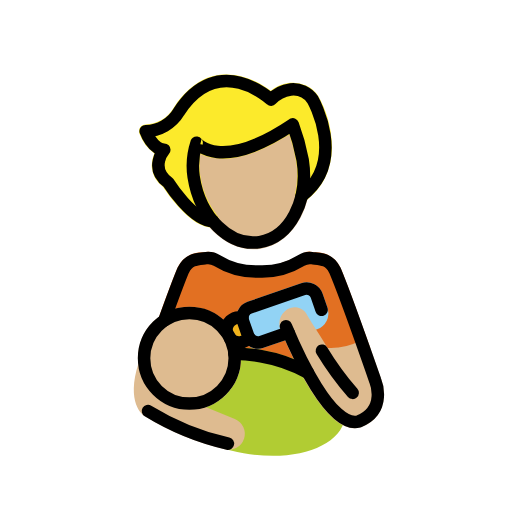
t = 0.00 s
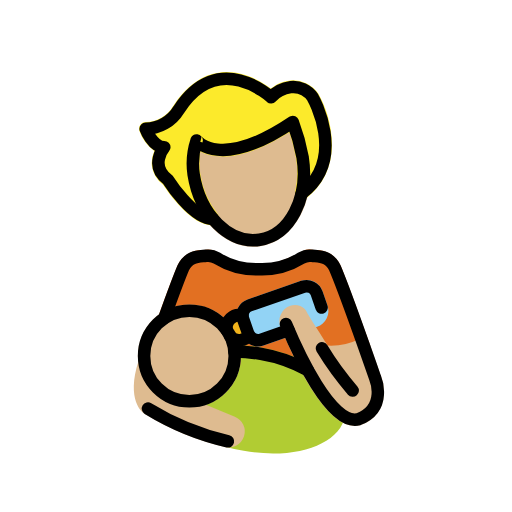
t = 0.48 s
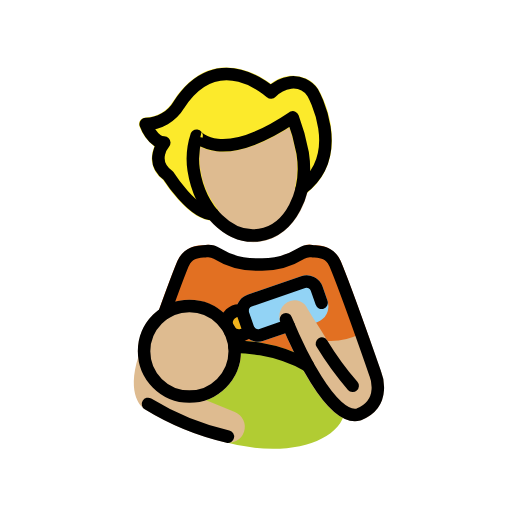
t = 1.43 s
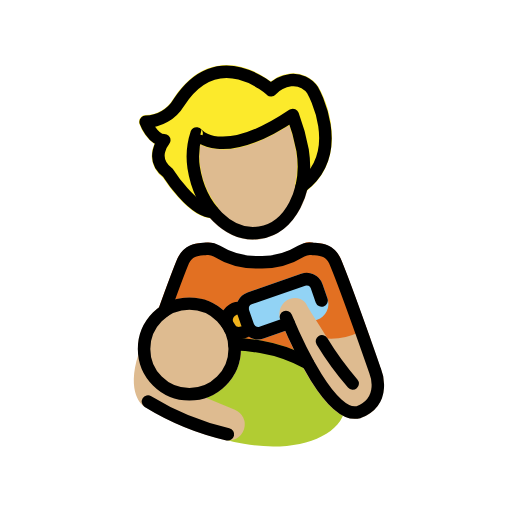
t = 1.90 s
t = 2.38 s: frame unchanged from t = 1.43 s, image omitted
t = 3.33 s: frame unchanged from t = 0.48 s, image omitted

The animated SVG that drew these frames (rendered in a browser with its animation timeline set to each time). Animation: 1 SMIL element (animateTransform=1); one cycle of 3.80 s, repeats indefinitely.

<?xml version='1.0' encoding='utf-8'?>
<svg xmlns="http://www.w3.org/2000/svg" id="emoji" viewBox="-5 -5 82 82" width="200" height="200" role="img">
  <title>OpenMoji: person feeding baby: medium-light skin tone</title><g><g id="color">
    <path fill="#e27022" d="M41.0089,54.175H28.7462a.9978.9978,0,0,1-.6767-.2636l-7.4307-6.834a1,1,0,0,1-.2637-1.0762C21.8527,41.9065,22.88,39.177,23.43,37.89a4.2739,4.2739,0,0,1,4.0176-2.4844c.1562-.0137.3105-.0264.4609-.0449a2.9169,2.9169,0,0,1,2.0635.5234c1.04.6319,3.4657,2.14,6.0194,2.0681h0c2.5556.0313,6.384-1.6566,7.424-2.2894a1.85,1.85,0,0,1,1.6513-.3021c.15.0185.3047.0312.46.0449a4.2536,4.2536,0,0,1,3.9961,2.4365c1.0136,2.3682,3.1191,8.1963,4.7119,12.6778a1,1,0,0,1-.7568,1.3174l-12.2832,2.32A.99.99,0,0,1,41.0089,54.175Z" />
    <path fill="#b1cc33" d="M36.9777,51.0547a27.0291,27.0291,0,0,0-3.5672-.3887,8.2421,8.2421,0,0,1-12.4241,8.71,9.3928,9.3928,0,0,0,3.2442,4.1351,22.6438,22.6438,0,0,0,9.8017,4.0635A26.73,26.73,0,0,0,38.7179,68c6.14,0,10.8838-2.3281,11.5488-6.0537C51.0919,57.3145,45.254,52.53,36.9777,51.0547Z" />
    <path fill="#92d3f5" d="M36.3234,50.8547a2.7013,2.7013,0,0,1-2.55-1.8115l-.79-2.2754a2.7,2.7,0,0,1,1.6621-3.4306l8.583-2.98a2.6968,2.6968,0,0,1,3.4307,1.6611l.79,2.2773a2.6982,2.6982,0,0,1-1.6621,3.43l-8.583,2.98A2.6742,2.6742,0,0,1,36.3234,50.8547Z" />
    <circle cx="33.2779" cy="47.8546" r="2" fill="#f1b31c" />
  </g>
  <g id="skin">
    <path fill="#debb90" d="M25.3321,60.6418A8.2568,8.2568,0,1,1,33.589,52.385,8.2663,8.2663,0,0,1,25.3321,60.6418Z" />
    <path fill="#debb90" d="M56.0392,55.6418s-.8418-2.415-1.9424-5.5087a.5389.5389,0,0,1-.0889-.1866c-.0178-.0291-.0466-.0454-.0667-.0721a.9664.9664,0,0,0-.1331-.1436.9552.9552,0,0,0-.1569-.1154.9756.9756,0,0,0-.163-.0747.99.99,0,0,0-.5738-.0286.25.25,0,0,0-.1834.0668.9346.9346,0,0,0-.0981.0356,10.17,10.17,0,0,1-5.1561,1.1044c-1.2471-2.0232-2.5472-3.968-3.2507-5.1871A2.1824,2.1824,0,0,0,41.5,44.3391a2.5917,2.5917,0,0,0-1.5674,3.4561c3.0694,7.3545,7.545,15.8017,11.9053,15.8017a3.3207,3.3207,0,0,0,.874-.1172c.0185-.0049.0313-.0186.0492-.0245.02-.0065.04-.0037.06-.0116a5.5817,5.5817,0,0,0,3.27-3.0127A6.85,6.85,0,0,0,56.0392,55.6418Z" />
    <path fill="#debb90" d="M32.6124,62.1077l-8.9951-3.6993c-.0184-.0075-.0378-.0044-.0564-.0108-.0134-.0047-.0227-.0153-.0364-.0194a6.2736,6.2736,0,0,1-4.3847-5.086.9191.9191,0,0,0-.0423-.119.9881.9881,0,0,0-.0783-.2217.9714.9714,0,0,0-.1236-.1582.9607.9607,0,0,0-.1162-.129.9749.9749,0,0,0-.2307-.13.9392.9392,0,0,0-.0876-.05c-.0065-.0021-.013,0-.0195-.0022a.9628.9628,0,0,0-.2384-.0271,1.0161,1.0161,0,0,0-.1648-.0074c-.0107.0014-.0206-.0031-.0314-.0014a.9319.9319,0,0,0-.1482.0529.9884.9884,0,0,0-.1875.0669.9757.9757,0,0,0-.1648.1283.9623.9623,0,0,0-.1274.1156.9955.9955,0,0,0-.1141.2016.943.943,0,0,0-.0647.1144c-.0058.0178-.0093.0333-.0149.051l-.0029.01c-2.0249,6.2905.6584,8.2629.95,8.4537a43.2961,43.2961,0,0,0,12.85,5.3173,2.5775,2.5775,0,0,0,3.0987-1.705A2.5489,2.5489,0,0,0,32.6124,62.1077Z" />
    <path fill="#debb90" d="M35.5778,34.9113c-4.9668.001-9.5888-4.8466-10.6172-11.4209a12.7968,12.7968,0,0,1,.543-6.0459,1.0668,1.0668,0,0,1,1.8291-.2265c.02.0234,3.43,3.9013,13.9619-3.1846a1.0654,1.0654,0,0,1,1.5938.5088,33.6378,33.6378,0,0,1,1.6367,5.9c1.1035,7.085-2.3809,13.5332-7.77,14.3769A7.5929,7.5929,0,0,1,35.5778,34.9113Z" />
  </g>
  <g id="hair">
    <path fill="#fcea2b" d="M45.9923,10.4082a4.8358,4.8358,0,0,0-4.5381-2.1416,5.8878,5.8878,0,0,0-3.0791,1.28c-1.3984-1.0537-4.541-3.0069-8.1543-2.5606-2.8935.36-5.4082,2.16-7.5107,5.4141a5.232,5.232,0,0,1-4.3809,2.5332,1.0661,1.0661,0,0,0-1.0029,1.4307,6.79,6.79,0,0,0,2.3877,3.2041,4.5969,4.5969,0,0,0-.3916,2.3457,4.459,4.459,0,0,0,1.8086,3.0341c.7636,1.1719,4.4453,6.5264,7.92,6.5264l.0333-.0006.0028.0006.0044-.0007.0122,0c.0142,0,.0257-.0078.04-.0086a1.052,1.052,0,0,0,.3384-.0737,1.0225,1.0225,0,0,0,.1313-.0743,1.0094,1.0094,0,0,0,.1528-.0865c.0159-.0131.0224-.0321.0373-.0459a1.989,1.989,0,0,0,.2437-.3323,1.02,1.02,0,0,0,.0569-.193,1.04,1.04,0,0,0,.0386-.2083c.001-.021.0116-.039.0112-.06a.9961.9961,0,0,0-.0312-.1449.7908.7908,0,0,0-.1547-.4065.9813.9813,0,0,0-.0592-.1107,13.7645,13.7645,0,0,1-2.8408-6.5664,12.8273,12.8273,0,0,1,.0176-3.5244c2.041,1.0684,6.414,1.8516,14.248-3.084a25.5726,25.5726,0,0,1,1.0791,4.1787l.0045.0133c.0007.0048-.0013.0092-.0006.0141a14.3637,14.3637,0,0,1-.1582,5.3867c-.0036.0157.0017.0306-.0012.0462a2.3953,2.3953,0,0,0,.0073.4244,1.0989,1.0989,0,0,0,.0464.1208,1.0506,1.0506,0,0,0,.1283.2636c.0058.0081.0065.0179.0126.0258.0177.0232.0439.0339.063.0552a1.0264,1.0264,0,0,0,.23.2017,223.3026,223.3026,0,0,1,.3123.1416,1.0862,1.0862,0,0,0,.2412.0283,1.0471,1.0471,0,0,0,.2317-.04c.0162-.0037.0321-.0039.0482-.0083a1.0541,1.0541,0,0,0,.4076-.2127C50.3552,22.2808,48.0962,14.0839,45.9923,10.4082Z" />
  </g>
  <g id="line">
    <path fill="none" stroke="#000" stroke-linecap="round" stroke-linejoin="round" stroke-width="2" d="M21.3154,46.3271c1.2325-3.4161,2.4138-6.6069,3.0343-8.0586.9436-1.9239,2.4321-1.7805,3.6765-1.9283a2.682,2.682,0,0,1,1.7149.3829A11.9033,11.9033,0,0,0,36,38.5h.9747a11.9033,11.9033,0,0,0,6.2589-1.777,2.682,2.682,0,0,1,1.7149-.3829c1.2444.1478,2.7329.0044,3.6765,1.9283,1.65,3.86,6.47,17.6883,6.47,17.6883s1.9655,4.6809-2.6193,6.5336l-.0256.01c-4.3986,1.1908-9.8745-10.9634-11.6494-15.2354" />
    <path fill="none" stroke="#000" stroke-linecap="round" stroke-linejoin="round" stroke-width="2" d="M43.47,20.5943a32.96,32.96,0,0,0-1.58-5.6764h0c-11.6718,7.853-15.406,2.9469-15.406,2.9469a11.8108,11.8108,0,0,0-.47,5.4609c1.02,6.52,5.7549,11.1942,10.5753,10.44s7.9007-6.6513,6.88-13.1713" />
    <circle cx="25.332" cy="52.385" r="7.257" fill="none" stroke="#000" stroke-linecap="round" stroke-linejoin="round" stroke-width="2" />
    <path fill="none" stroke="#000" stroke-linecap="round" stroke-linejoin="round" stroke-width="2" d="M18.7,60.8171A42.8484,42.8484,0,0,0,31.5,66.058" />
    <path fill="none" stroke="#000" stroke-linecap="round" stroke-linejoin="round" stroke-width="2" d="M41.2136,48.2555l-4.3375,1.5057a1.7,1.7,0,0,1-2.1578-1.0457l-.79-2.276a1.7,1.7,0,0,1,1.0457-2.1577l8.5828-2.9794a1.7,1.7,0,0,1,2.1578,1.0457l.79,2.276" />
    <path fill="none" stroke="#000" stroke-linecap="round" stroke-linejoin="round" stroke-width="2" d="M32.552,51.6519a25.7007,25.7007,0,0,1,4.2495.4042,23.5323,23.5323,0,0,1,7.5264,2.6414" />
    <path fill="none" stroke="#000" stroke-linecap="round" stroke-linejoin="round" stroke-width="2" d="M46.5572,51.158a49.6121,49.6121,0,0,0,4.9284,6.7668" />
    <path fill="none" stroke="#000" stroke-linecap="round" stroke-linejoin="round" stroke-width="2" d="M31.3262,48.2934a2.0016,2.0016,0,0,1,2.5118-2.3593" />
    <path fill="none" stroke="#000" stroke-linecap="round" stroke-linejoin="round" stroke-width="2" d="M34.88,49.0522a2,2,0,0,1-2.9721.2593" />
    <path fill="none" stroke="#000" stroke-linecap="round" stroke-linejoin="round" stroke-width="2" d="M43.2985,26.3791c7.3764-5.64,1.7794-15.4208,1.7794-15.4208a3.7853,3.7853,0,0,0-3.53-1.6291,5.1064,5.1064,0,0,0-3.1329,1.6291s-8.4289-7.8418-14.7706,1.9592A6.3419,6.3419,0,0,1,18.3287,16s1.0781,2.9636,2.9867,2.9636c0,0-2.5032,2.9187.6131,5.2533,0,0,3.9567,6.2405,7.1588,6.19" />
  </g>
<animateTransform attributeName="transform" type="translate" values="0 0;0 -1.5;0 0" dur="3.8s" repeatCount="indefinite" /></g></svg>
